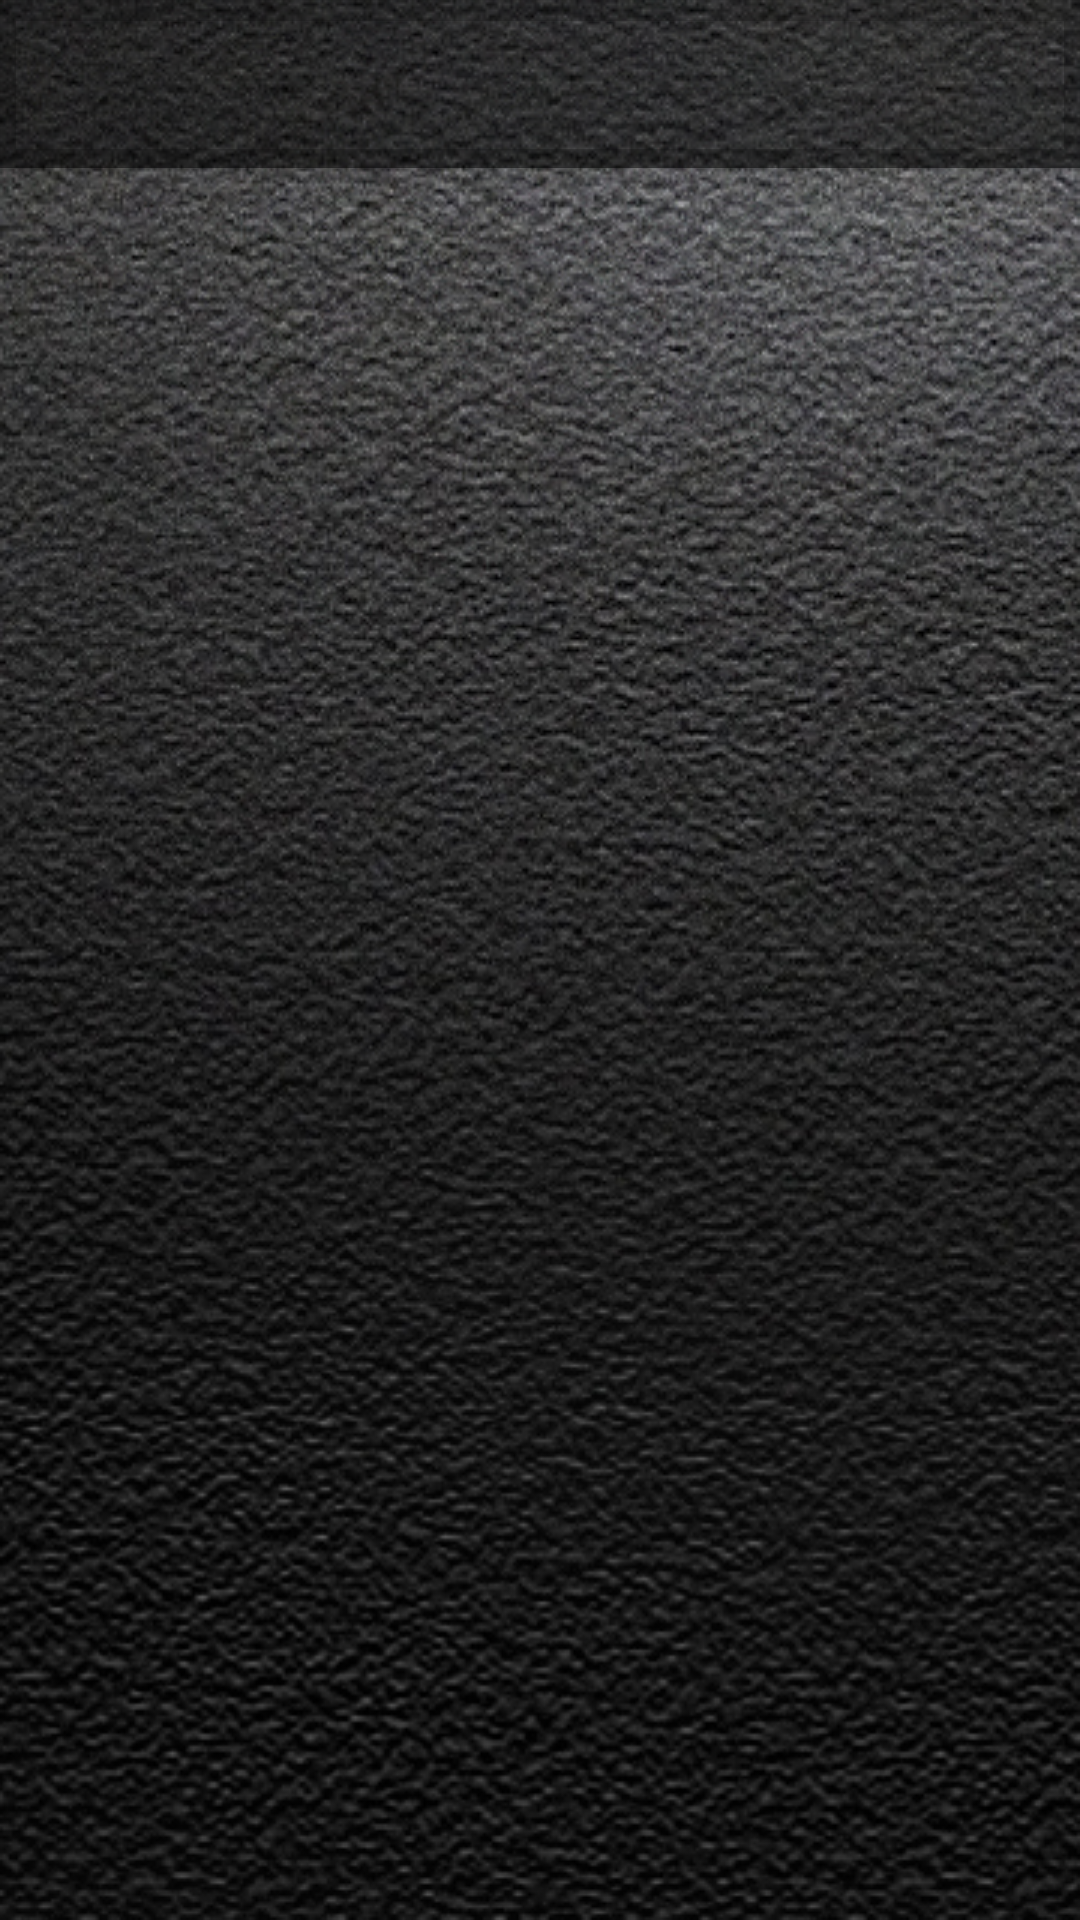

Layout XML and referenced resources for this Android screen:
<!-- AndroidManifest.xml: activity theme AppTheme.NoActionBar -->
<!-- res/layout/activity_main.xml -->
<?xml version="1.0" encoding="utf-8"?>
<android.support.design.widget.CoordinatorLayout xmlns:android="http://schemas.android.com/apk/res/android"
    xmlns:app="http://schemas.android.com/apk/res-auto"
    xmlns:tools="http://schemas.android.com/tools"
    android:layout_width="match_parent"
    android:layout_height="match_parent"
    android:fitsSystemWindows="true"
    android:background="@drawable/back_main"
    tools:context=".MainActivity">

    <android.support.design.widget.AppBarLayout
        android:id="@+id/app_bar"
        android:layout_width="match_parent"
        android:layout_height="wrap_content"
        android:theme="@style/AppTheme.AppBarOverlay">

        <android.support.v7.widget.Toolbar
            android:id="@+id/toolbar"
            android:layout_width="match_parent"
            android:layout_height="?attr/actionBarSize"
            app:popupTheme="@style/AppTheme.PopupOverlay" />

    </android.support.design.widget.AppBarLayout>

    <FrameLayout
        android:id="@+id/frameLayout"
        android:layout_width="match_parent"
        android:layout_height="match_parent"
        app:layout_behavior="@string/appbar_scrolling_view_behavior">

        <include layout="@layout/item_list" />
    </FrameLayout>

</android.support.design.widget.CoordinatorLayout>
<!-- res/layout/item_list.xml (included above) -->
<?xml version="1.0" encoding="utf-8"?>
<android.support.v7.widget.RecyclerView xmlns:android="http://schemas.android.com/apk/res/android"
    xmlns:app="http://schemas.android.com/apk/res-auto"
    xmlns:tools="http://schemas.android.com/tools"
    android:id="@+id/item_list"
    android:name="com.newsfeed.ItemListFragment"
    android:layout_width="match_parent"
    android:layout_height="match_parent"
    android:layout_marginLeft="16dp"
    android:layout_marginRight="16dp"
    app:layoutManager="StaggeredGridLayoutManager"
    tools:context=".MainActivity"
    tools:listitem="@layout/item" />
<!-- res/layout/item.xml (included above) -->
<?xml version="1.0" encoding="utf-8"?>
<LinearLayout xmlns:android="http://schemas.android.com/apk/res/android"
    xmlns:card_view="http://schemas.android.com/apk/res-auto"
    android:layout_width="wrap_content"
    android:layout_height="wrap_content"
    android:orientation="horizontal">

    <android.support.v7.widget.CardView
        android:id="@+id/cardview"
        android:layout_width="fill_parent"
        android:layout_height="wrap_content"
        android:layout_marginLeft="@dimen/card_margin_left"
        android:layout_marginTop="@dimen/card_margin_top"
        android:elevation="100dp"

        card_view:cardElevation="14dp"
        card_view:cardUseCompatPadding="true"

        card_view:cardBackgroundColor="@color/back_card"
        card_view:cardCornerRadius="5dp">

        <RelativeLayout
            android:id="@+id/rlItem"
            android:layout_width="match_parent"
            android:layout_height="wrap_content">

            <RelativeLayout
                android:id="@+id/rlFirst"
                android:layout_width="match_parent"
                android:layout_height="wrap_content"
                android:layout_marginLeft="@dimen/card_margin_left"
                android:layout_marginTop="@dimen/card_margin_top">

                <ImageView
                    android:id="@+id/ivThumb"
                    android:layout_width="wrap_content"
                    android:layout_height="wrap_content" />

                <RelativeLayout
                    android:layout_marginLeft="@dimen/text_margin_left"
                    android:layout_toRightOf="@id/ivThumb"
                    android:layout_width="wrap_content"
                    android:layout_height="wrap_content">

                    <TextView
                        android:id="@+id/tvHeadLine"
                        android:layout_width="wrap_content"
                        android:layout_height="wrap_content"
                        android:textSize="@dimen/header_text_size" />

                    <TextView
                        android:id="@+id/tvAgency"
                        android:layout_width="wrap_content"
                        android:layout_height="wrap_content"
                        android:layout_below="@id/tvHeadLine"
                        android:textSize="@dimen/date_agency_text_size" />

                    <TextView
                        android:id="@+id/tvDate"
                        android:layout_width="wrap_content"
                        android:layout_height="wrap_content"
                        android:layout_below="@id/tvAgency"
                        android:textSize="@dimen/caption_text_szie" />
                </RelativeLayout>

            </RelativeLayout>

            <RelativeLayout
                android:id="@+id/rlSecond"
                android:layout_width="match_parent"
                android:layout_height="wrap_content"
                android:layout_below="@id/rlFirst"
                android:layout_marginBottom="@dimen/card_margin_bottom"
                android:layout_marginLeft="@dimen/card_margin_left"
                android:layout_marginRight="@dimen/card_margin_right"
                android:layout_marginTop="@dimen/card_margin_top">

                <TextView
                    android:id="@+id/tvCaption"
                    android:layout_width="wrap_content"
                    android:layout_height="wrap_content" />

            </RelativeLayout>

            <RelativeLayout
                android:layout_width="0dp"
                android:layout_height="0dp"
                android:layout_below="@id/rlSecond" />

        </RelativeLayout>

    </android.support.v7.widget.CardView>

</LinearLayout>
<!-- resources referenced by this layout -->
<resources>
  <color name="back_card">#C05B5B5B</color>
  <dimen name="caption_text_szie">12sp</dimen>
  <dimen name="card_margin_bottom">16dp</dimen>
  <dimen name="card_margin_left">16dp</dimen>
  <dimen name="card_margin_right">16dp</dimen>
  <dimen name="card_margin_top">16dp</dimen>
  <dimen name="date_agency_text_size">12sp</dimen>
  <dimen name="header_text_size">18sp</dimen>
  <dimen name="text_margin_left">8dp</dimen>
  <!-- drawable back_main: png bitmap (drawable-hdpi, 349474 bytes) -->
  <style name="AppTheme.AppBarOverlay" parent="ThemeOverlay.AppCompat.Dark.ActionBar" />
  <style name="AppTheme.PopupOverlay" parent="ThemeOverlay.AppCompat.Light" />
  <style name="AppTheme.NoActionBar">
          <item name="windowActionBar">false</item>
          <item name="windowNoTitle">true</item>
          <item name="android:textSize">12sp</item>
      </style>
</resources>
